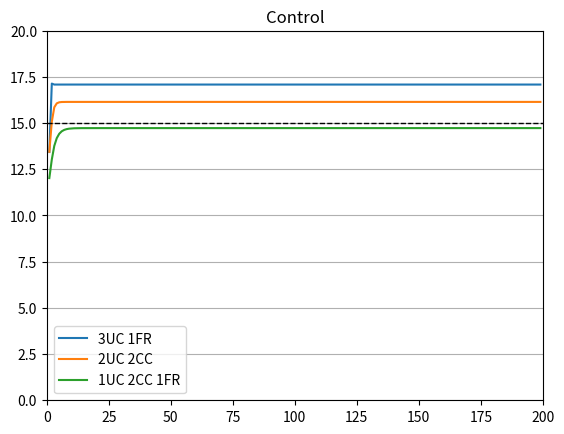
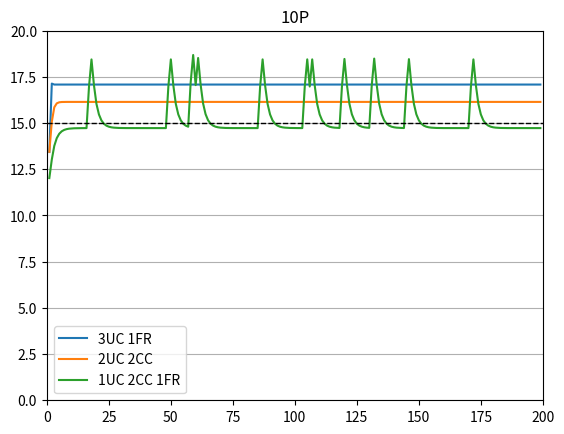
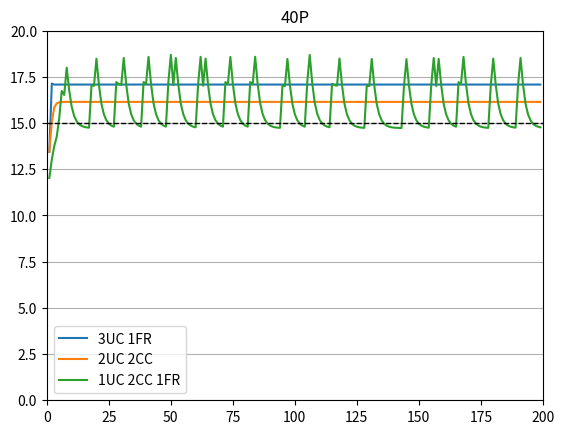
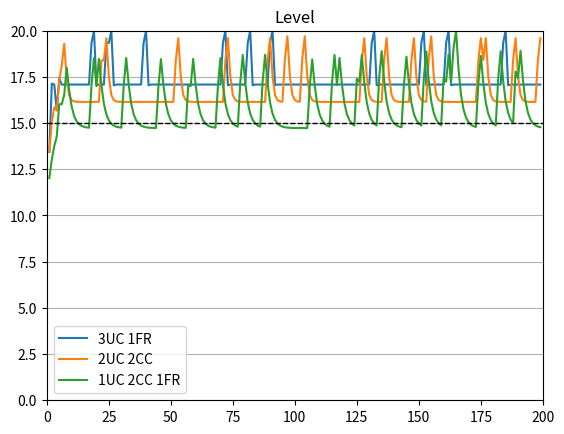
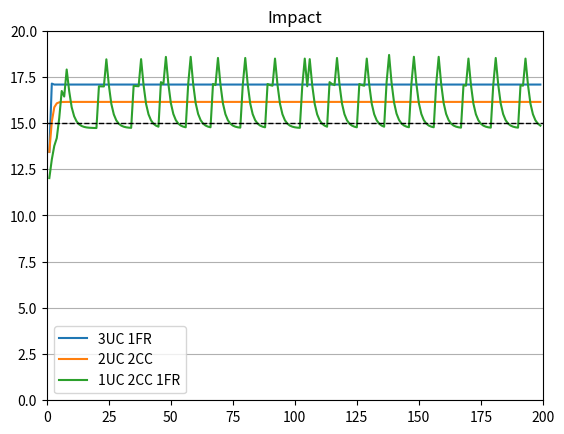
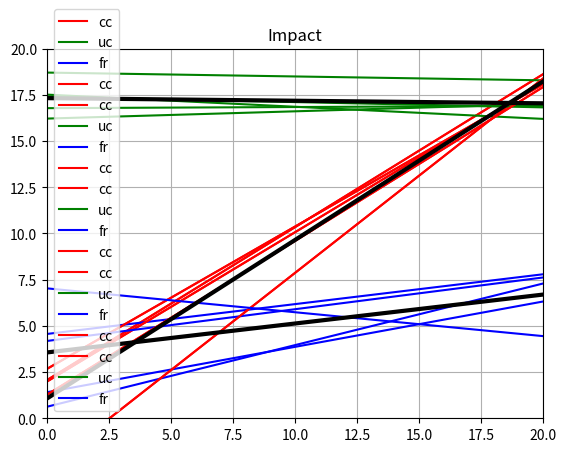

The script that saved these images, in order:
import matplotlib.pyplot as plt
import random


CONTROL = "Control"
TREATMENT_10P = "10P"
TREATMENT_40P = "40P"
TREATMENT_LEVEL = "Level"
TREATMENT_IMPACT = "Impact"


def sliding_average(values, sample_size):
    out = [None] * len(values)
    for i, val in enumerate(values):
        if i < sample_size:
            out[i] = sum(values[0: (i + 1)]) / (i + 1)
        else:
            out[i] = sum(values[(i - sample_size): i]) / sample_size
    return out


def get_threshold(treatment):
    if treatment in (TREATMENT_10P, TREATMENT_40P, TREATMENT_IMPACT):
        return 60
    elif treatment == TREATMENT_LEVEL:
        return random.randint(50, 70)
    else:
        return 0


def get_is_check_round(treatment):
    if treatment in (TREATMENT_40P, TREATMENT_IMPACT, TREATMENT_LEVEL):
        return random.random() < 0.4
    elif treatment == TREATMENT_10P:
        return random.random() < 0.1
    else:
        return False


class Player():
    def __init__(self, treatment):
        self.treatment = treatment

    def get_contribution(self, prev_average, fails, average_contributions):
        lcp_contribition = self.get_lcp_contribution_avg(prev_average)
        if len(fails) >= 3 and fails[-3]:
            # return max(0, min(20, lcp_contribition + 9 / 4))
            return max(0, min(20, average_contributions[-3] + 9 / 4))
        elif len(fails) >= 4 and fails[-4]:
            # return max(0, min(20, lcp_contribition + 7 / 4))
            # return max(0, min(20, average_contributions[-4] + 7 / 4))
            return max(0, min(20, average_contributions[-4] + 16 / 4))
        else:
            return max(0, min(20, lcp_contribition))

    def get_first_contribution(self):
        pass

    def get_first_contribution_avg(self):
        pass

    def get_lcp_contribution(self, prev_average):
        pass

    def get_lcp_contribution_avg(self, prev_average):
        pass


class UnconditionalCooperator(Player):
    YINTERCEPT = {CONTROL: 16.21719439, TREATMENT_10P: 17.51459397, TREATMENT_40P: 16.78084913,
                  TREATMENT_LEVEL: 18.70653308, TREATMENT_IMPACT: 17.3972948}
    SLOPE = {CONTROL: 0.039325507, TREATMENT_10P: -0.065673995, TREATMENT_40P: 0.006177229,
             TREATMENT_LEVEL: -0.020941855, TREATMENT_IMPACT: -0.02865642}
    CONTR1 = {CONTROL: 14.92105263, TREATMENT_10P: 14.72727273, TREATMENT_40P: 14.2967033,
              TREATMENT_LEVEL: 15.5375, TREATMENT_IMPACT: 14.79746835}
    YINTERCEPT_AVG = sum(list(YINTERCEPT.values())) / len(YINTERCEPT)
    SLOPE_AVG = sum(list(SLOPE.values())) / len(SLOPE)
    CONTR1_AVG = sum(list(CONTR1.values()) )/ len(CONTR1)

    def __init__(self, treatment):
        super().__init__(treatment)

    def get_first_contribution(self):
        return UnconditionalCooperator.CONTR1[self.treatment]

    def get_first_contribution_avg(self):
        return UnconditionalCooperator.CONTR1_AVG

    def get_lcp_contribution(self, prev_average):
        a = UnconditionalCooperator.YINTERCEPT[self.treatment]
        b = UnconditionalCooperator.SLOPE[self.treatment]
        return a + b * prev_average

    def get_lcp_contribution_avg(self, prev_average):
        a = UnconditionalCooperator.YINTERCEPT_AVG
        b = UnconditionalCooperator.SLOPE_AVG
        return a + b * prev_average


class ConditionalCooperator(Player):
    YINTERCEPT = {CONTROL: 2.060553218, TREATMENT_10P: 2.668407923, TREATMENT_40P: 1.984160769,
                  TREATMENT_LEVEL: -2.658563959, TREATMENT_IMPACT: 1.269983166}
    SLOPE = {CONTROL: 0.827547183, TREATMENT_10P: 0.769928283, TREATMENT_40P: 0.80767842,
             TREATMENT_LEVEL: 1.051772529, TREATMENT_IMPACT: 0.832255046}
    CONTR1 = {CONTROL: 12.38541667, TREATMENT_10P: 12.78333333, TREATMENT_40P: 12.04081633,
              TREATMENT_LEVEL: 12.11538462, TREATMENT_IMPACT: 10.85185185}
    YINTERCEPT_AVG = sum(list(YINTERCEPT.values())) / len(YINTERCEPT)
    SLOPE_AVG = sum(list(SLOPE.values())) / len(SLOPE)
    CONTR1_AVG = sum(list(CONTR1.values()) )/ len(CONTR1)

    def __init__(self, treatment):
        super().__init__(treatment)

    def get_first_contribution(self):
        return ConditionalCooperator.CONTR1[self.treatment]

    def get_first_contribution_avg(self):
        return ConditionalCooperator.CONTR1_AVG

    def get_lcp_contribution(self, prev_average):
        a = ConditionalCooperator.YINTERCEPT[self.treatment]
        b = ConditionalCooperator.SLOPE[self.treatment]
        return a + b * prev_average

    def get_lcp_contribution_avg(self, prev_average):
        a = ConditionalCooperator.YINTERCEPT_AVG
        b = ConditionalCooperator.SLOPE_AVG
        return a + b * prev_average


class FreeRider(Player):
    YINTERCEPT = {CONTROL: 1.408893192, TREATMENT_10P: 4.562105652, TREATMENT_40P: 0.623097156,
                  TREATMENT_LEVEL: 4.182532558, TREATMENT_IMPACT: 7.031233664}
    SLOPE = {CONTROL: 0.245394485, TREATMENT_10P: 0.161445329, TREATMENT_40P: 0.333341747,
             TREATMENT_LEVEL: 0.171781389, TREATMENT_IMPACT: -0.129197627}
    CONTR1 = {CONTROL: 7.111111111, TREATMENT_10P: 9.666666667, TREATMENT_40P: 5.714285714,
              TREATMENT_LEVEL: 15, TREATMENT_IMPACT: 8.333333333}
    YINTERCEPT_AVG = sum(list(YINTERCEPT.values())) / len(YINTERCEPT)
    SLOPE_AVG = sum(list(SLOPE.values())) / len(SLOPE)
    CONTR1_AVG = sum(list(CONTR1.values()) )/ len(CONTR1)

    def __init__(self, treatment):
        super().__init__(treatment)

    def get_first_contribution(self):
        return FreeRider.CONTR1[self.treatment]

    def get_first_contribution_avg(self):
        return FreeRider.CONTR1_AVG

    def get_lcp_contribution(self, prev_average):
        a = FreeRider.YINTERCEPT[self.treatment]
        b = FreeRider.SLOPE[self.treatment]
        return a + b * prev_average

    def get_lcp_contribution_avg(self, prev_average):
        a = FreeRider.YINTERCEPT_AVG
        b = FreeRider.SLOPE_AVG
        return a + b * prev_average


class Simulation():
    def __init__(self, constellation):
        self.player1 = constellation[0]
        self.player2 = constellation[1]
        self.player3 = constellation[2]
        self.player4 = constellation[3]
        assert(self.player1.treatment == self.player2.treatment == self.player3.treatment == self.player4.treatment)
        self.treatment = self.player1.treatment

        self.fails = list()
        self.contributions1 = list()
        self.contributions2 = list()
        self.contributions3 = list()
        self.contributions4 = list()

        # To plot
        self.x = list()
        self.y = list()

    def write_xy(self, x, y):
        self.x.append(x)
        self.y.append(y)

    def run(self):
        nsteps = 200

        # Contributions in first round
        c1 = self.player1.get_first_contribution_avg()
        c2 = self.player2.get_first_contribution_avg()
        c3 = self.player3.get_first_contribution_avg()
        c4 = self.player4.get_first_contribution_avg()
        c_sum = c1 + c2 + c3 + c4
        c_avg = c_sum / 4
        
        self.write_xy(1, c_avg)
        self.check(c_sum)
        self.contributions1.append(c1)
        self.contributions2.append(c2)
        self.contributions3.append(c3)
        self.contributions4.append(c4)

        for step in range(2, nsteps):
            prev_average1 = (c2 + c3 + c4) / 3
            prev_average2 = (c1 + c3 + c4) / 3
            prev_average3 = (c1 + c2 + c4) / 3
            prev_average4 = (c1 + c2 + c3) / 3

            c1 = self.player1.get_contribution(prev_average1, self.fails, self.contributions1)
            c2 = self.player2.get_contribution(prev_average2, self.fails, self.contributions2)
            c3 = self.player3.get_contribution(prev_average3, self.fails, self.contributions3)
            c4 = self.player3.get_contribution(prev_average4, self.fails, self.contributions4)
            c_sum = c1 + c2 + c3 + c4
            c_avg = c_sum / 4

            self.write_xy(step, c_avg)
            self.check(c_sum)
            self.contributions1.append(c1)
            self.contributions2.append(c2)
            self.contributions3.append(c3)
            self.contributions4.append(c4)
    
    def check(self, c_sum):
        is_check_round = get_is_check_round(self.treatment)
        failed_check = False
        if (is_check_round):
            threshold = get_threshold(self.treatment)
            if c_sum < threshold:
                failed_check = True
        self.fails.append(failed_check)

    def plot(self, label):
        x = self.x
        y = self.y  
        # y = sliding_average(self.y, 200)
        plt.plot(x, y, label=label)


if __name__ == "__main__":
    treatments = [CONTROL, TREATMENT_10P, TREATMENT_40P, TREATMENT_LEVEL, TREATMENT_IMPACT]
    for t in treatments:
        plt.figure()

        constellations = {"3UC 1FR": [UnconditionalCooperator(t), UnconditionalCooperator(t), UnconditionalCooperator(t), FreeRider(t)],
                          "2UC 2CC": [UnconditionalCooperator(t), UnconditionalCooperator(t), ConditionalCooperator(t), ConditionalCooperator(t)],
                          "1UC 2CC 1FR": [UnconditionalCooperator(t), ConditionalCooperator(t), ConditionalCooperator(t), FreeRider(t)]
                         }

        for label, constellation in constellations.items():
            sim = Simulation(constellation)
            sim.run()
            sim.plot(label)
        plt.xlim([0, 200])    
        plt.ylim([0, 20])
        plt.grid(axis='y')
        plt.plot([0, 200], [15, 15], '--', linewidth=1, color='k')
        plt.title(t)
        plt.legend()

    # Plot LCP-lines
    treatments = [CONTROL, TREATMENT_10P, TREATMENT_40P, TREATMENT_LEVEL, TREATMENT_IMPACT]
    plt.figure()
    for t in treatments:
        cc = ConditionalCooperator(t)
        uc = UnconditionalCooperator(t)
        fr = FreeRider(t)
        x_values = list(range(21))
        y_cc = list()
        y_uc = list()
        y_fr = list()
        for x in x_values:
            y_cc.append(cc.get_lcp_contribution(x))
            y_uc.append(uc.get_lcp_contribution(x))
            y_fr.append(fr.get_lcp_contribution(x))
        plt.plot(x_values, y_cc, label="cc", color='r')
        plt.plot(x_values, y_uc, label="uc", color='g')
        plt.plot(x_values, y_fr, label="fr", color='b')
        plt.legend()
        plt.title(t)
        plt.grid()
        plt.xlim([0, 20])
        plt.ylim([0, 20])
        plt.plot(x_values, y_cc, label="cc", color='r')

    y_cc = list()
    y_uc = list()
    y_fr = list()
    for x in x_values:
        y_cc.append(cc.get_lcp_contribution_avg(x))
        y_uc.append(uc.get_lcp_contribution_avg(x))
        y_fr.append(fr.get_lcp_contribution_avg(x))
    plt.plot(x_values, y_cc, label="cc_avg", color='k', lw=3)
    plt.plot(x_values, y_uc, label="uc_avg", color='k', lw=3)
    plt.plot(x_values, y_fr, label="fr_avg", color='k', lw=3)

    plt.show()
